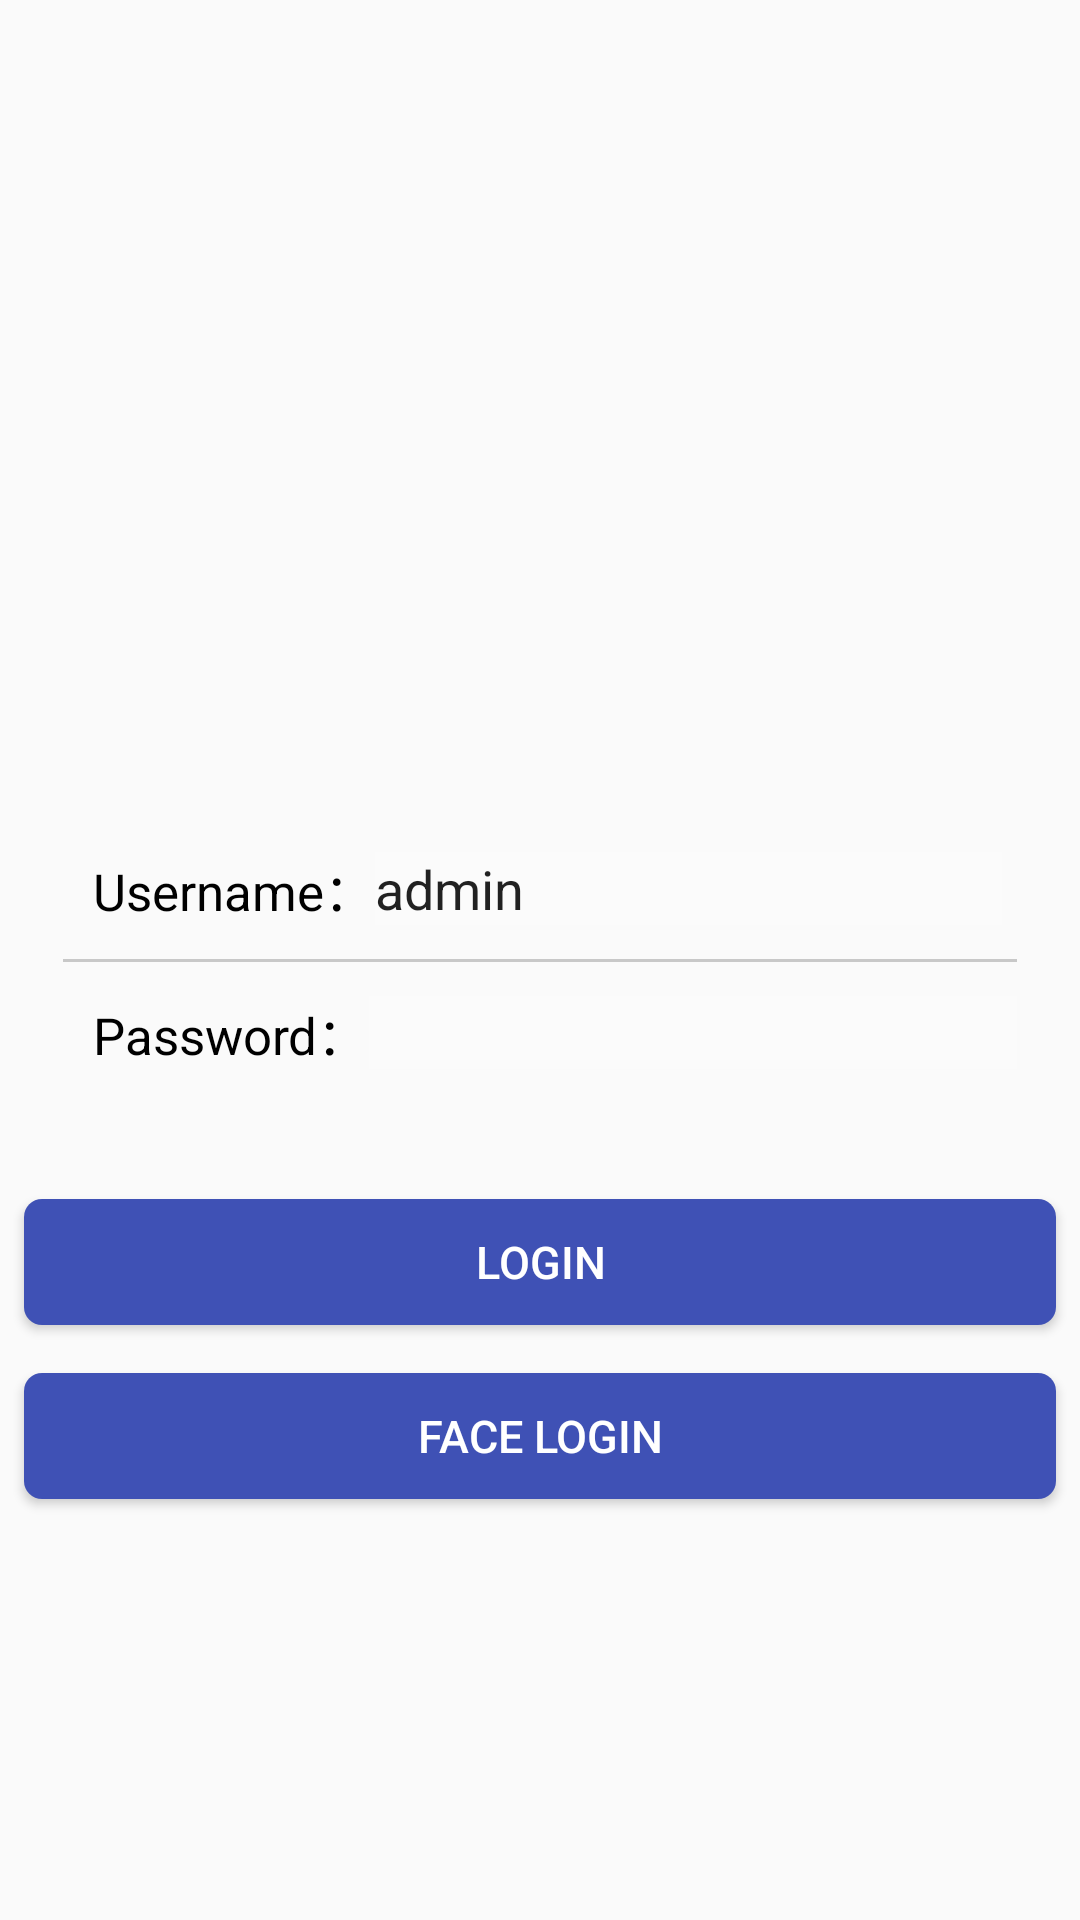

Produce the Android XML layout that renders to this screen, including the resource entries it uses.
<!-- AndroidManifest.xml: application theme AppTheme -->
<!-- res/layout/activity_login.xml -->
<?xml version="1.0" encoding="utf-8"?>
<androidx.constraintlayout.widget.ConstraintLayout xmlns:android="http://schemas.android.com/apk/res/android"
    xmlns:app="http://schemas.android.com/apk/res-auto"
    xmlns:tools="http://schemas.android.com/tools"
    android:layout_width="match_parent"
    android:layout_height="match_parent">


    <ImageView
        android:id="@+id/image_face"
        android:layout_width="100dp"
        android:layout_height="100dp"
        android:layout_marginTop="8dp"
        android:layout_marginBottom="8dp"

        app:layout_constraintBottom_toTopOf="@+id/relativeLayout"
        app:layout_constraintEnd_toEndOf="parent"
        app:layout_constraintStart_toStartOf="parent"
        app:layout_constraintTop_toTopOf="parent" />

    <RelativeLayout
        android:id="@+id/relativeLayout"
        android:layout_width="match_parent"
        android:layout_height="wrap_content"
        android:layout_marginStart="8dp"
        android:layout_marginEnd="8dp"
        app:layout_constraintBottom_toBottomOf="parent"
        app:layout_constraintTop_toTopOf="parent"

        app:layout_constraintEnd_toEndOf="parent"
        app:layout_constraintStart_toStartOf="parent">

        <LinearLayout
            android:id="@+id/login_edit_layout"
            android:layout_width="match_parent"
            android:layout_height="wrap_content"
            android:layout_marginLeft="13dp"
            android:layout_marginRight="13dp"
            android:background="@drawable/login_layout_editor_bg"
            android:orientation="vertical">

            <LinearLayout
                android:layout_width="match_parent"
                android:layout_height="47dp"
                android:focusable="true"
                android:focusableInTouchMode="true"
                android:gravity="center_vertical"
                android:orientation="horizontal">

                <TextView
                    android:layout_width="wrap_content"
                    android:layout_height="wrap_content"
                    android:layout_marginLeft="10dp"
                    android:text="@string/user_name"
                    android:textColor="@android:color/black"
                    android:textSize="17sp" />

                <EditText
                    android:id="@+id/login_input_name"
                    android:layout_width="match_parent"
                    android:layout_height="wrap_content"
                    android:layout_marginRight="5dp"
                    android:background="#fffbfbfb"
                    android:singleLine="true"
                    android:text="admin" />
            </LinearLayout>

            <View
                android:layout_width="match_parent"
                android:layout_height="1dp"
                android:background="#ffc8c8c8" />

            <LinearLayout
                android:layout_width="match_parent"
                android:layout_height="47dp"
                android:gravity="center_vertical"
                android:orientation="horizontal">

                <TextView
                    android:layout_width="wrap_content"
                    android:layout_height="wrap_content"
                    android:layout_marginLeft="10dp"
                    android:text="@string/user_password"
                    android:textColor="@android:color/black"
                    android:textSize="17sp" />

                <EditText
                    android:id="@+id/login_input_password"
                    android:layout_width="0dp"
                    android:layout_height="wrap_content"
                    android:layout_weight="1"
                    android:background="#fffbfbfb"
                    android:inputType="textPassword"
                    android:singleLine="true" />
            </LinearLayout>
        </LinearLayout>

    </RelativeLayout>

    <Button
        android:id="@+id/login_btn"
        android:layout_width="match_parent"
        android:layout_height="42dp"
        android:layout_marginStart="8dp"
        android:layout_marginTop="32dp"
        android:layout_marginEnd="8dp"
        android:background="@drawable/login_layout_btn_bg"
        android:text="@string/login"
        android:textColor="@android:color/white"
        android:textSize="15sp"
        app:layout_constraintEnd_toEndOf="parent"
        app:layout_constraintStart_toStartOf="parent"
        app:layout_constraintTop_toBottomOf="@+id/relativeLayout" />

    <Button
        android:id="@+id/login_btn_face"
        android:layout_width="match_parent"
        android:layout_height="42dp"
        android:layout_marginStart="8dp"
        android:layout_marginTop="16dp"
        android:layout_marginEnd="8dp"
        android:background="@drawable/login_layout_btn_bg"
        android:text="@string/face_login"
        android:textColor="@android:color/white"
        android:textSize="15sp"
        app:layout_constraintEnd_toEndOf="parent"
        app:layout_constraintStart_toStartOf="parent"
        app:layout_constraintTop_toBottomOf="@+id/login_btn" />

</androidx.constraintlayout.widget.ConstraintLayout>
<!-- resources referenced by this layout -->
<resources>
  <!-- drawable login_layout_btn_bg (drawable) -->
  <?xml version="1.0" encoding="utf-8"?>
  <shape xmlns:android="http://schemas.android.com/apk/res/android" >
      <corners android:radius="6dp"/>
      
      <gradient 
          android:angle="90"
          android:endColor="#3F51B5"
          android:startColor="#3F51B5"
          />
      
  </shape>
  <string name="face_login">Face  Login</string>
  <string name="login">Login</string>
  <string name="user_name">Username：</string>
  <string name="user_password">Password：</string>
  <style name="AppTheme" parent="Theme.AppCompat.Light.NoActionBar">
          
          <item name="colorPrimary">@color/colorPrimary</item>
          <item name="colorPrimaryDark">@color/colorPrimaryDark</item>
          <item name="colorAccent">@color/colorAccent</item>
      </style>
  
      !-- 自定义loading dialog --&gt;
  <color name="colorPrimary">#3F51B5</color>
  <color name="colorPrimaryDark">#303F9F</color>
  <color name="colorAccent">#FF4081</color>
</resources>
